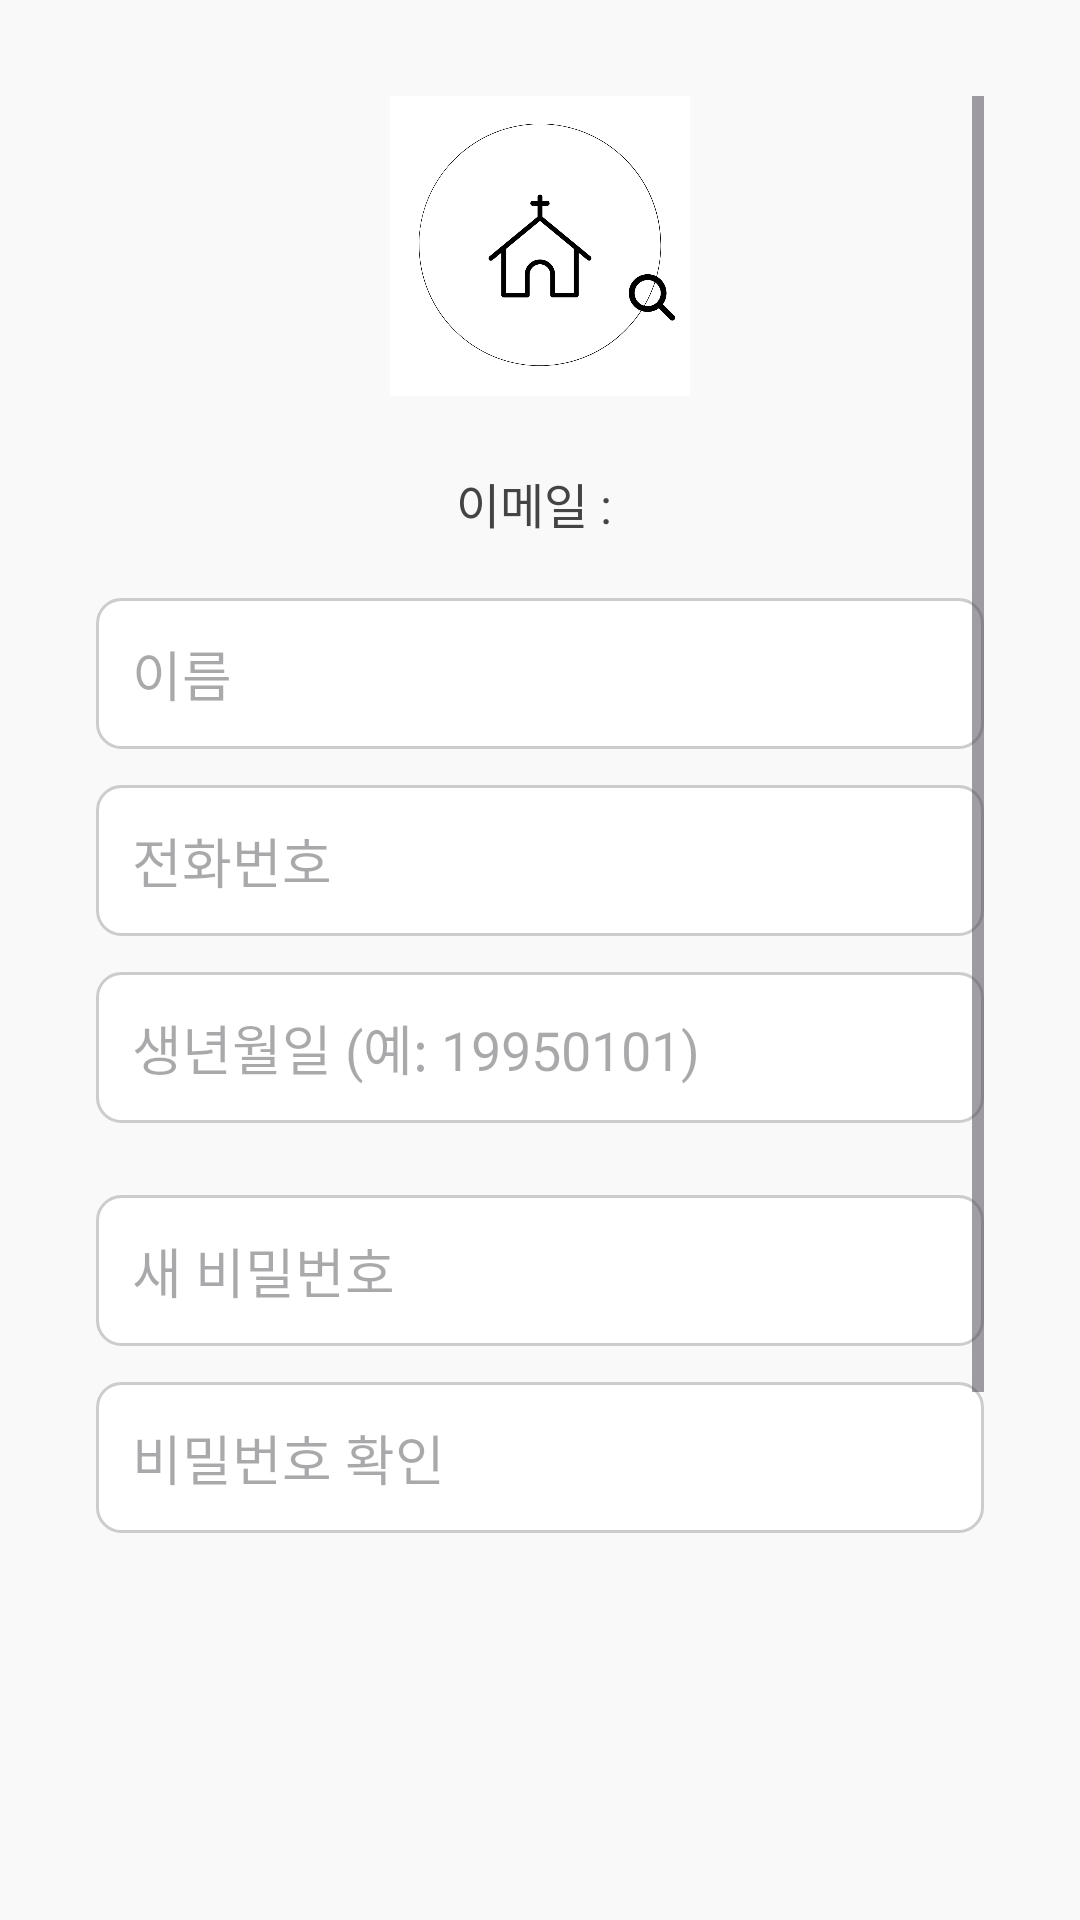

Layout XML and referenced resources for this Android screen:
<!-- AndroidManifest.xml: application theme Theme.ChurchScan -->
<!-- res/layout/activity_edit_profile.xml -->
<?xml version="1.0" encoding="utf-8"?>
<androidx.coordinatorlayout.widget.CoordinatorLayout
    xmlns:android="http://schemas.android.com/apk/res/android"
    xmlns:app="http://schemas.android.com/apk/res-auto"
    android:layout_width="match_parent"
    android:layout_height="match_parent"
    android:background="#F9F9F9">

    <ScrollView
        android:layout_width="match_parent"
        android:layout_height="match_parent"
        android:padding="32dp"
        android:layout_marginBottom="80dp">

        <LinearLayout
            android:layout_width="match_parent"
            android:layout_height="wrap_content"
            android:orientation="vertical"
            android:gravity="center_horizontal">

            
            <ImageView
                android:id="@+id/ivLogoEdit"
                android:layout_width="100dp"
                android:layout_height="100dp"
                android:src="@drawable/church_logo"
                android:contentDescription="ChurchScan 로고"
                android:layout_marginBottom="24dp" />

            
            <TextView
                android:id="@+id/tvEditEmail"
                android:layout_width="wrap_content"
                android:layout_height="wrap_content"
                android:text="이메일 : "
                android:textSize="16sp"
                android:textColor="#444444"
                android:layout_marginBottom="20dp" />

            
            <EditText
                android:id="@+id/etEditName"
                android:layout_width="match_parent"
                android:layout_height="wrap_content"
                android:hint="이름"
                android:inputType="textPersonName"
                android:background="@drawable/edittext_bg"
                android:padding="12dp"
                android:layout_marginBottom="12dp" />

            
            <EditText
                android:id="@+id/etEditPhone"
                android:layout_width="match_parent"
                android:layout_height="wrap_content"
                android:hint="전화번호"
                android:inputType="phone"
                android:background="@drawable/edittext_bg"
                android:padding="12dp"
                android:layout_marginBottom="12dp" />

            
            <EditText
                android:id="@+id/etEditBirth"
                android:layout_width="match_parent"
                android:layout_height="wrap_content"
                android:hint="생년월일 (예: 19950101)"
                android:inputType="date"
                android:background="@drawable/edittext_bg"
                android:padding="12dp"
                android:layout_marginBottom="24dp" />

            
            <EditText
                android:id="@+id/etNewPassword"
                android:layout_width="match_parent"
                android:layout_height="wrap_content"
                android:hint="새 비밀번호"
                android:inputType="textPassword"
                android:background="@drawable/edittext_bg"
                android:padding="12dp"
                android:layout_marginBottom="12dp" />

            
            <EditText
                android:id="@+id/etConfirmPassword"
                android:layout_width="match_parent"
                android:layout_height="wrap_content"
                android:hint="비밀번호 확인"
                android:inputType="textPassword"
                android:background="@drawable/edittext_bg"
                android:padding="12dp"
                android:layout_marginBottom="12dp" />

            
            <Button
                android:id="@+id/btnChangePassword"
                android:layout_width="wrap_content"
                android:layout_height="wrap_content"
                android:text="비밀번호 변경"
                android:textColor="@android:color/white"
                android:backgroundTint="@color/purple_500"
                android:layout_marginBottom="24dp" />

            
            <Button
                android:id="@+id/btnSaveChanges"
                android:layout_width="wrap_content"
                android:layout_height="wrap_content"
                android:text="저장"
                android:textColor="@android:color/white"
                android:backgroundTint="@color/purple_500" />
        </LinearLayout>
    </ScrollView>
</androidx.coordinatorlayout.widget.CoordinatorLayout>
<!-- resources referenced by this layout -->
<resources>
  <!-- drawable church_logo: png bitmap (drawable, 56006 bytes) -->
  <!-- drawable edittext_bg (drawable) -->
  <?xml version="1.0" encoding="utf-8"?>
  <selector xmlns:android="http://schemas.android.com/apk/res/android">
  
      <item android:state_focused="true">
          <shape android:shape="rectangle">
              <solid android:color="#FFFFFF"/>
              <stroke android:width="2dp" android:color="#6200EE" />
              <corners android:radius="8dp" />
          </shape>
      </item>
  
      
      <item>
          <shape android:shape="rectangle">
              <solid android:color="#FFFFFF"/>
              <stroke android:width="1dp" android:color="#CCCCCC" />
              <corners android:radius="8dp" />
          </shape>
      </item>
  
  </selector>
  <style name="Theme.ChurchScan" parent="Theme.Material3.DayNight">
          <item name="colorPrimary">@color/purple_500</item>
          <item name="colorSecondary">@color/purple_700</item>
          <item name="colorOnPrimary">@color/white</item>
          <item name="android:windowBackground">@color/white</item>
      </style>
  <color name="white">#FFFFFF</color>
  <!-- not gathered from this repository: default colours our renderer supplied (Android Studio template values) -->
  <color name="purple_500">#FF6200EE</color>
  <color name="purple_700">#FF3700B3</color>
</resources>
